Photos from the image-classification dataset "Images" in the GitHub repository Jarrett-Blair/Intro-to-CV-for-Ecologists. Its 25 classes are: Brachinus alternans, Brachinus cyanochroaticus, Calathus advena, Carabus maeander maeander, Carabus nemoralis nemoralis, Chlaenius aestivus, Cicindela punctulata, Cyclotrachelus furtivus, Cyclotrachelus torvus, Discoderus parallelus, Discoderus robustus, Euryderus grossus, Pasimachus californicus, Pasimachus elongatus, Pasimachus strenuus, Pasimachus subsulcatus, Patrobus lecontei, Poecilus lucublandus, Pterostichus corvinus, Pterostichus melanarius melanarius, Pterostichus novus, Pterostichus stygicus, Scarites subterraneus, Selenophorus planipennis, Synuchus impunctatus.

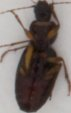
Label: Synuchus impunctatus

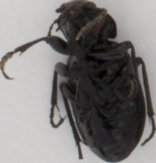
Label: Carabus maeander maeander

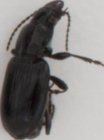
Label: Pterostichus corvinus

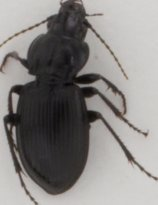
Label: Cyclotrachelus torvus

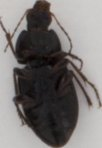
Label: Poecilus lucublandus

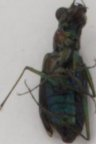
Label: Cicindela punctulata
